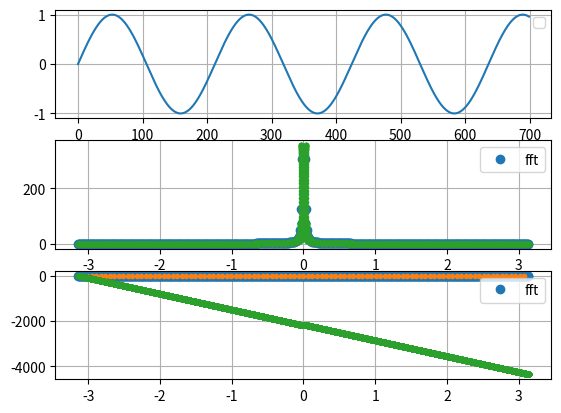

The script that saved this image:
# Squared signals 
#
#
import scipy.signal
import numpy as np
import matplotlib.pyplot as plt
from scipy.fftpack import fft, fftshift, fftfreq

N = 700 #1024, provare con numero diverso da 2^l

##Segnali
omega = (3.3)*2*np.pi/N
# variare le frequenze in modo che.
# la frequenza è o non é un multiplo del periodo 
x1 = np.sin(omega*np.arange(0,N))
#fft
X1 = fftshift(fft(x1,N)) 
freq = fftshift(fftfreq(N, 1/(2*np.pi)))
#
f1, ax = plt.subplots(3)
ax[0].plot(x1)
#
ax[1].plot(freq,np.abs(X1),'o',label= 'fft')
ax[2].plot(freq,np.unwrap(np.angle(X1)),'o',label= 'fft')

# add zero padding

for Nz in [100,25000]:
    Xz = fftshift(fft(x1,Nz)) 
    freqz = fftshift(fftfreq(Nz, 1/(2*np.pi)))
    ax[1].plot(freqz,np.abs(Xz),'.')
    ax[2].plot(freqz,np.unwrap(np.angle(Xz)),'.' )
for a in ax :
    a.legend()
    a.grid()
f1.show()
